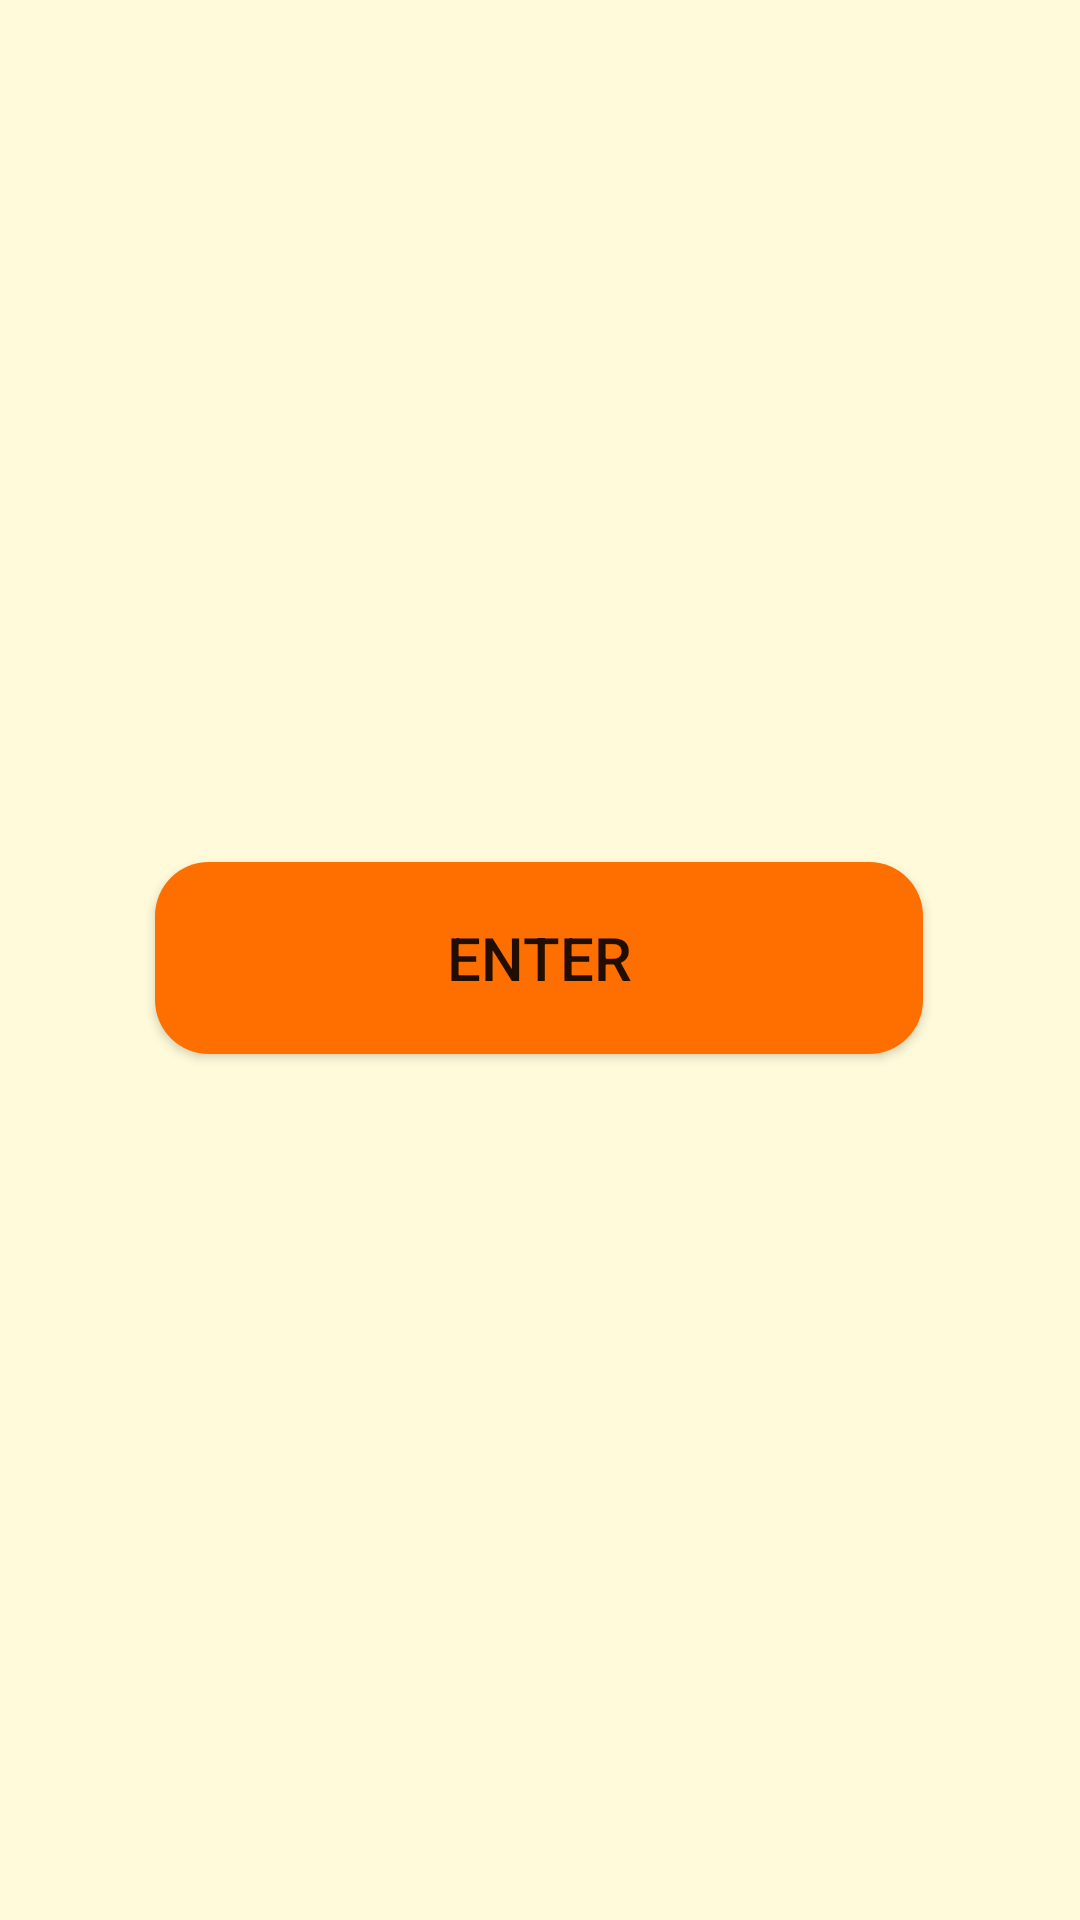

Write the Android layout XML for this screen, with the resource values it uses.
<!-- AndroidManifest.xml: application theme Theme.AFD_SummativeExam -->
<!-- res/layout/activity_main.xml -->
<?xml version="1.0" encoding="utf-8"?>
<androidx.constraintlayout.widget.ConstraintLayout xmlns:android="http://schemas.android.com/apk/res/android"
    xmlns:app="http://schemas.android.com/apk/res-auto"
    xmlns:tools="http://schemas.android.com/tools"
    android:layout_width="match_parent"
    android:layout_height="match_parent"
    android:background="#FFFBDA"
    tools:context=".MainActivity">

    <Button
        android:id="@+id/startButton"
        android:layout_width="256dp"
        android:layout_height="64dp"
        android:background="@drawable/rounded_button"
        android:fontFamily="sans-serif-medium"
        android:onClick="onStartButtonClick"
        android:text="Enter"
        android:textSize="20sp"
        android:typeface="normal"
        app:backgroundTint="@null"
        app:layout_constraintBottom_toBottomOf="parent"
        app:layout_constraintEnd_toEndOf="parent"
        app:layout_constraintHorizontal_bias="0.496"
        app:layout_constraintStart_toStartOf="parent"
        app:layout_constraintTop_toTopOf="parent"
        app:layout_constraintVertical_bias="0.499" />

</androidx.constraintlayout.widget.ConstraintLayout>
<!-- resources referenced by this layout -->
<resources>
  <!-- drawable rounded_button (drawable) -->
  <shape xmlns:android="http://schemas.android.com/apk/res/android">
      <corners android:radius="18dp" /> 
      <solid android:color="#FF6F00" /> 
  </shape>
  <style name="Theme.AFD_SummativeExam" parent="Theme.MaterialComponents.DayNight.DarkActionBar">
          
          <item name="colorPrimary">@color/purple_500</item>
          <item name="colorPrimaryVariant">@color/purple_700</item>
          <item name="colorOnPrimary">@color/white</item>
          
          <item name="colorSecondary">@color/teal_200</item>
          <item name="colorSecondaryVariant">@color/teal_700</item>
          <item name="colorOnSecondary">@color/black</item>
          
          <item name="android:statusBarColor">?attr/colorPrimaryVariant</item>
          
      </style>
  <!-- not gathered from this repository: default colours our renderer supplied (Android Studio template values) -->
  <color name="purple_500">#FF6200EE</color>
  <color name="purple_700">#FF3700B3</color>
  <color name="teal_200">#FF03DAC5</color>
  <color name="teal_700">#FF018786</color>
  <color name="black">#FF000000</color>
  <color name="white">#FFFFFFFF</color>
</resources>
